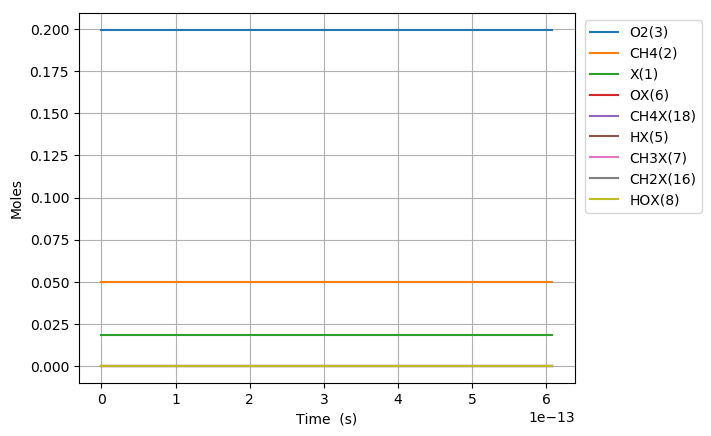

The data file committed next to this chart (first rows):
Time (s), Volume (m^3), N2, Ar, He, Ne, X(1), CH4(2), O2(3), OX(6), CH4X(18), CH3X(7), HOX(8), HX(5), CH2X(16)
0.0, 0.06652, 0.7505, 0.0, 0.0, 0.0, 0.01809, 0.05, 0.1995, 0.0, 0.0, 0.0, 0.0, 0.0, 0.0
7.658790970451299e-23, 0.06652, 0.7505, 0.0, 0.0, 0.0, 0.01809, 0.05, 0.1995, 1.5107330525632847e-18, 9.837101323481489e-19, 1.7623377651058744e-25, 2.3058615474284765e-37, 1.7623377651307391e-25, 1.3585181163650581e-36
2.1444614717263634e-22, 0.06652, 0.7505, 0.0, 0.0, 0.0, 0.01809, 0.05, 0.1995, 4.230052547177195e-18, 2.7543883705747976e-18, 4.934545742259901e-25, 1.3927403746058442e-36, 4.934545742410083e-25, 8.205449422794237e-36
4.901626221088831e-22, 0.06652, 0.7505, 0.0, 0.0, 0.0, 0.01809, 0.05, 0.1995, 9.668691536405008e-18, 6.29574484702802e-18, 1.1278961696421766e-24, 6.705445379307674e-36, 1.1278961697144825e-24, 3.950570682313519e-35
1.0415955719813766e-21, 0.06652, 0.7505, 0.0, 0.0, 0.0, 0.01809, 0.05, 0.1995, 2.0545969514860614e-17, 1.337845779993417e-17, 2.3967793604160752e-24, 2.9284441645993564e-35, 2.396779360731854e-24, 1.7253180077050196e-34
2.1444614717263634e-21, 0.06652, 0.7505, 0.0, 0.0, 0.0, 0.01809, 0.05, 0.1995, 4.2300525471771746e-17, 2.754388370574528e-17, 4.9345457417299734e-24, 1.2225677918752508e-34, 4.934545743048289e-24, 7.2028630522601035e-34
4.350193271216337e-21, 0.06652, 0.7505, 0.0, 0.0, 0.0, 0.01809, 0.05, 0.1995, 8.580963738559366e-17, 5.587473551736273e-17, 1.0010078503422176e-23, 4.994588341354739e-34, 1.0010078508807927e-23, 2.9426045801724104e-33
8.761656870196286e-21, 0.06652, 0.7505, 0.0, 0.0, 0.0, 0.01809, 0.05, 0.1995, 1.7282786121323608e-16, 1.125364391405786e-16, 2.01611440230642e-23, 2.0188924621488895e-33, 2.0161144044834266e-23, 1.1894478192545012e-32
1.7584584068156182e-20, 0.06652, 0.7505, 0.0, 0.0, 0.0, 0.01809, 0.05, 0.1995, 3.4686430886851525e-16, 2.258598463869341e-16, 4.046327504737873e-23, 8.117877779909585e-33, 4.0463275134915194e-23, 4.782717365391558e-32
3.5230438464075976e-20, 0.06652, 0.7505, 0.0, 0.0, 0.0, 0.01809, 0.05, 0.1995, 6.949372041790512e-16, 4.525066608793403e-16, 8.10675370361297e-23, 3.255632057647681e-32, 8.106753738719009e-23, 1.9180835741680741e-31
7.052214725591556e-20, 0.06652, 0.7505, 0.0, 0.0, 0.0, 0.01809, 0.05, 0.1995, 1.3910829948000338e-15, 9.058002898629338e-16, 1.6227606077411933e-22, 1.303950941266776e-31, 1.62276062180192e-22, 7.682338954523877e-31
1.4110556483959473e-19, 0.06652, 0.7505, 0.0, 0.0, 0.0, 0.01809, 0.05, 0.1995, 2.7833745760416396e-15, 1.812387547825244e-15, 3.2469310729204914e-22, 5.219201875584084e-31, 3.2469311292000425e-22, 3.0749376467562856e-30
2.8227240000695303e-19, 0.06652, 0.7505, 0.0, 0.0, 0.0, 0.01809, 0.05, 0.1995, 5.567957738523416e-15, 3.625562063730359e-15, 6.495271964957117e-22, 2.0883605157717013e-30, 6.495272190148629e-22, 1.2303755795843444e-29
5.646060703416697e-19, 0.06652, 0.7505, 0.0, 0.0, 0.0, 0.01809, 0.05, 0.1995, 1.1137124063481228e-14, 7.251911095462564e-15, 1.2991953595742478e-21, 8.354801385793764e-30, 1.2991954496655148e-21, 4.922303424432249e-29
1.1292734110111031e-18, 0.06652, 0.7505, 0.0, 0.0, 0.0, 0.01809, 0.05, 0.1995, 2.227545671337388e-14, 1.4504609158614885e-14, 2.598531624416169e-21, 3.342192116578964e-29, 2.5985319848105603e-21, 1.9690815625759797e-28
2.2586080923499698e-18, 0.06652, 0.7505, 0.0, 0.0, 0.0, 0.01809, 0.05, 0.1995, 4.455212201306732e-14, 2.9010005283671157e-14, 5.197203908839433e-21, 1.3369309037015727e-28, 5.197205350475609e-21, 7.876646328702097e-28
4.517277455027703e-18, 0.06652, 0.7505, 0.0, 0.0, 0.0, 0.01809, 0.05, 0.1995, 8.91054526120867e-14, 5.80207975287902e-14, 1.039454749664387e-20, 5.347829672331089e-28, 1.039455326330549e-20, 3.1507222934060553e-27
9.03461618038317e-18, 0.06652, 0.7505, 0.0, 0.0, 0.0, 0.01809, 0.05, 0.1995, 1.782121138086555e-13, 1.1604238199905437e-13, 2.078923074808617e-20, 2.139151433792169e-27, 2.0789253814964056e-20, 1.2603014659452093e-26
1.8069293631094103e-17, 0.06652, 0.7505, 0.0, 0.0, 0.0, 0.01809, 0.05, 0.1995, 3.564254361959133e-13, 2.320855508596869e-13, 4.1578581554318756e-20, 8.556631690414669e-27, 4.157867382227366e-20, 5.041229329730933e-26
3.613864853251597e-17, 0.06652, 0.7505, 0.0, 0.0, 0.0, 0.01809, 0.05, 0.1995, 7.128520809469098e-13, 4.641718882613687e-13, 8.315722038029e-20, 3.4226473275714015e-26, 8.315758945284077e-20, 2.0164951200323434e-25
7.22773583353597e-17, 0.06652, 0.7505, 0.0, 0.0, 0.0, 0.01809, 0.05, 0.1995, 1.4257053703548254e-12, 9.28344561786399e-13, 1.6631424688717057e-19, 1.3690494296942862e-25, 1.6631572317759095e-19, 8.065976815964487e-25
1.4455477794104718e-16, 0.06652, 0.7505, 0.0, 0.0, 0.0, 0.01809, 0.05, 0.1995, 2.85141194879435e-12, 1.856689903723129e-12, 3.3262729532799037e-19, 5.476111264981773e-25, 3.326332004801466e-19, 3.2263816412456973e-24
2.891096171524221e-16, 0.06652, 0.7505, 0.0, 0.0, 0.0, 0.01809, 0.05, 0.1995, 5.702825104168172e-12, 3.713380567143263e-12, 6.652493739763209e-19, 2.1903732572260632e-24, 6.652729944862311e-19, 1.2905441577144136e-23
5.78219295575172e-16, 0.06652, 0.7505, 0.0, 0.0, 0.0, 0.01809, 0.05, 0.1995, 1.14056514088949e-11, 7.42676181217023e-12, 1.3304774588075322e-18, 8.760918913631278e-24, 1.3305719400122458e-18, 5.1621061806950457e-23
1.1564386524206717e-15, 0.06652, 0.7505, 0.0, 0.0, 0.0, 0.01809, 0.05, 0.1995, 2.2811303994264704e-11, 1.485352397497098e-11, 2.6608693423494307e-18, 3.5039075223029876e-23, 2.6612472603987188e-18, 2.0647856224919155e-22
2.312877366111671e-15, 0.06652, 0.7505, 0.0, 0.0, 0.0, 0.01809, 0.05, 0.1995, 4.562260906866972e-11, 2.970704699155983e-11, 5.321395994878826e-18, 1.4011949427182203e-22, 5.322907612734473e-18, 8.258686749525222e-22
3.4693160798026704e-15, 0.06652, 0.7505, 0.0, 0.0, 0.0, 0.01809, 0.05, 0.1995, 6.843391404674016e-11, 4.456056869913618e-11, 7.981665562777901e-18, 2.976998784913273e-22, 7.984877670849189e-18, 1.7549039745252307e-21
4.62575479349367e-15, 0.06652, 0.7505, 0.0, 0.0, 0.0, 0.01809, 0.05, 0.1995, 9.124521892847608e-11, 5.94140890977001e-11, 1.0641678075968049e-17, 5.077560977214969e-22, 1.0647157428950772e-17, 2.9935545395012588e-21
6.938632220875669e-15, 0.06652, 0.7505, 0.0, 0.0, 0.0, 0.01809, 0.05, 0.1995, 1.3686782846585677e-10, 8.912112682265634e-11, 1.5961099903488477e-17, 1.0509513027682673e-21, 1.5972443774060145e-17, 6.1974109363077045e-21
9.251509648257668e-15, 0.06652, 0.7505, 0.0, 0.0, 0.0, 0.01809, 0.05, 0.1995, 1.8249043764898127e-10, 1.1882815973390806e-10, 2.127957669767158e-17, 1.786918586052987e-21, 2.129886894824447e-17, 1.0539584578386377e-20
1.1564387075639667e-14, 0.06652, 0.7505, 0.0, 0.0, 0.0, 0.01809, 0.05, 0.1995, 2.2811304645254575e-10, 1.4853518748761985e-10, 2.659704115605495e-17, 2.729266341219309e-21, 2.662651425755297e-17, 1.6101183918367682e-20
1.6190141930403666e-14, 0.06652, 0.7505, 0.0, 0.0, 0.0, 0.01809, 0.05, 0.1995, 3.193582628971541e-10, 2.0794922719846254e-10, 3.7228870830713295e-17, 5.244977134060739e-21, 3.728554165870984e-17, 3.095790256393599e-20
2.5441651639931662e-14, 0.06652, 0.7505, 0.0, 0.0, 0.0, 0.01809, 0.05, 0.1995, 5.018486911647365e-10, 3.2677724382030863e-10, 5.848021675196337e-17, 1.2778825250278767e-20, 5.861845065060571e-17, 7.550636194476913e-20
3.469316134945966e-14, 0.06652, 0.7505, 0.0, 0.0, 0.0, 0.01809, 0.05, 0.1995, 6.843391132648511e-10, 4.456051766370829e-10, 7.97151411336212e-17, 2.3643711536687892e-20, 7.997118017573521e-17, 1.398413768237528e-19
5.319618076851565e-14, 0.06652, 0.7505, 0.0, 0.0, 0.0, 0.01809, 0.05, 0.1995, 1.0493199389683248e-09, 6.832607909314836e-10, 1.2213581861058448e-16, 5.530091639489925e-20, 1.227360670884268e-16, 3.2777469711694295e-19
9.020221960662763e-14, 0.06652, 0.7505, 0.0, 0.0, 0.0, 0.01809, 0.05, 0.1995, 1.7792815163899593e-09, 1.158571014182462e-09, 2.067809963041245e-16, 1.5792484386023074e-19, 2.085034433217762e-16, 9.401859307505535e-19
1.642142972828516e-13, 0.06652, 0.7505, 0.0, 0.0, 0.0, 0.01809, 0.05, 0.1995, 3.239204375300864e-09, 2.109187439419828e-09, 3.75290715403897e-16, 5.172407383499339e-19, 3.809876968591281e-16, 3.1071110967842743e-18
3.1223845263529954e-13, 0.06652, 0.7505, 0.0, 0.0, 0.0, 0.01809, 0.05, 0.1995, 6.159048909423915e-09, 4.010404204991483e-09, 7.092196620086277e-16, 1.827856121063004e-18, 7.297464397239518e-16, 1.1177316918183919e-17
6.082867633401954e-13, 0.06652, 0.7505, 0.0, 0.0, 0.0, 0.01809, 0.05, 0.1995, 1.1998733243092915e-08, 7.812773397588721e-09, 1.3649669156181563e-15, 6.637102653328733e-18, 1.442353446562553e-15, 4.201181679885168e-17
